Dataset: img (GitHub, h-anne13/data-mining-assignment-1-harper-zappone). Classes: none, bubble, kick, lash, rush.

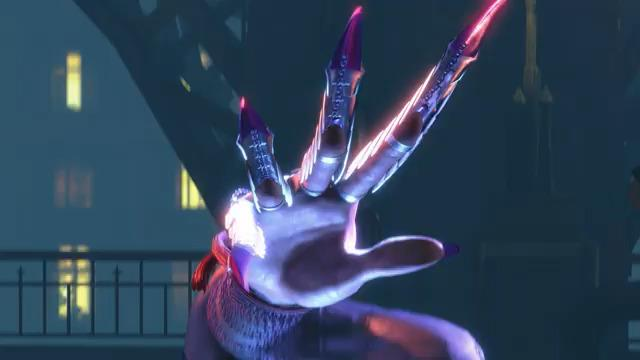
Label: none

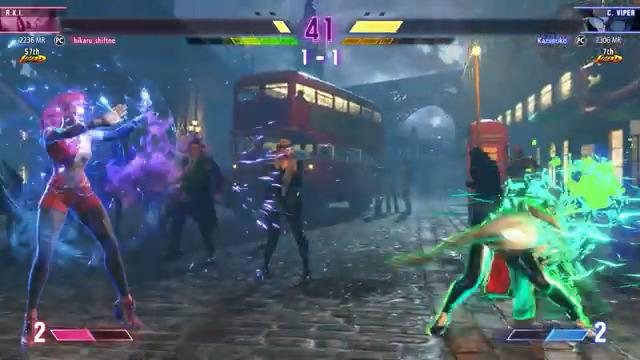
Label: rush

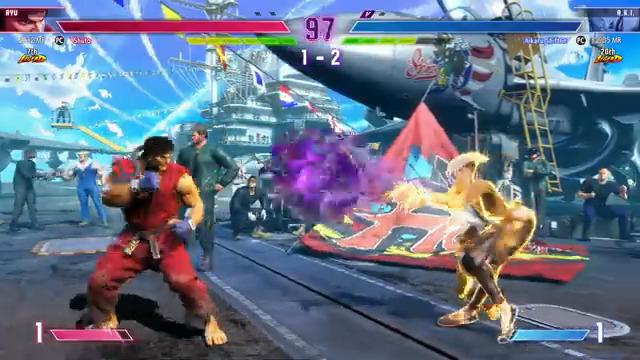
Label: bubble

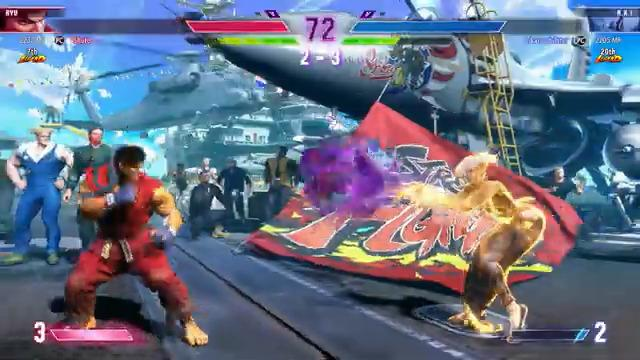
Label: bubble

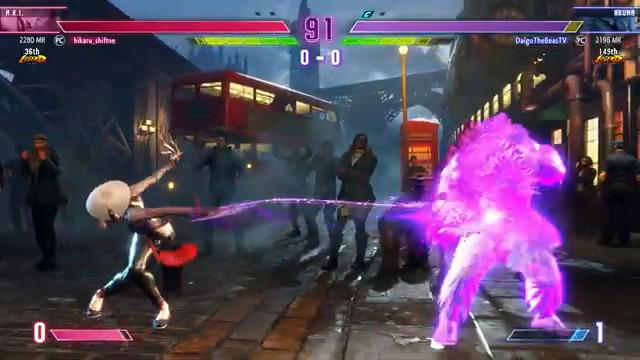
Label: lash

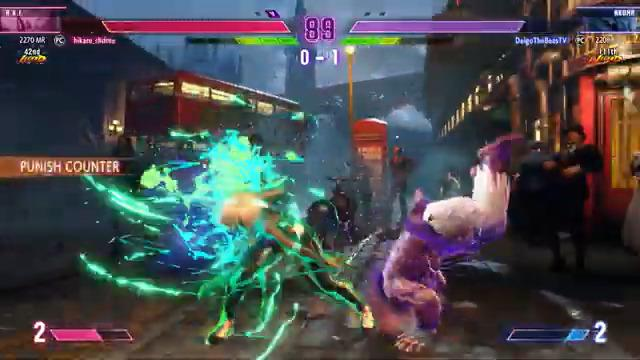
Label: rush
